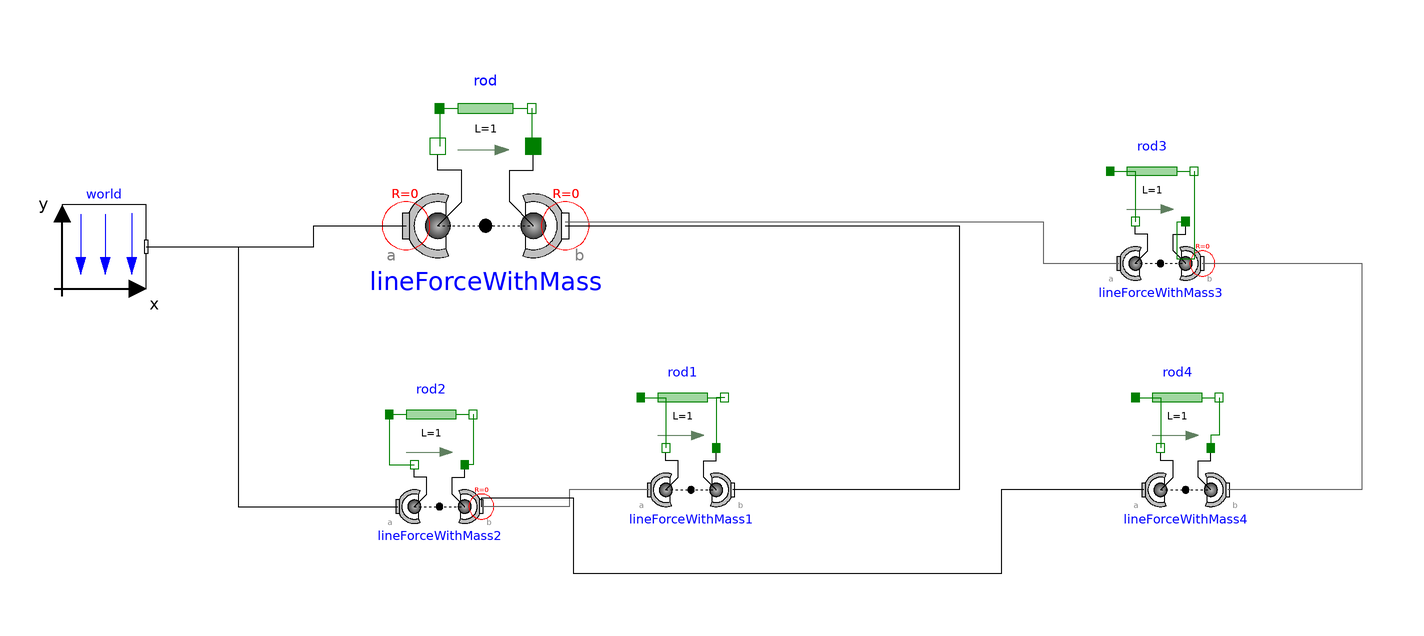

The component connection diagram of the Modelica model below, drawn from its own Placement and Line annotations.

model lineForcetTest3D2
  Modelica.Mechanics.Translational.Components.Rod rod1(L = 1)  annotation(
    Placement(visible = true, transformation(origin = {-28, -44}, extent = {{-10, -10}, {10, 10}}, rotation = 0)));
  Modelica.Mechanics.MultiBody.Forces.LineForceWithMass lineForceWithMass1(fixedRotationAtFrame_a = false, fixedRotationAtFrame_b = false, m = 1) annotation(
    Placement(visible = true, transformation(origin = {-26, -66}, extent = {{-10, -10}, {10, 10}}, rotation = 0)));
  inner Modelica.Mechanics.MultiBody.World world annotation(
    Placement(visible = true, transformation(origin = {-166, -8}, extent = {{-10, -10}, {10, 10}}, rotation = 0)));
  Modelica.Mechanics.Translational.Components.Rod rod(L = 1)  annotation(
    Placement(visible = true, transformation(origin = {-75, 25}, extent = {{-11, -11}, {11, 11}}, rotation = 0)));
  Modelica.Mechanics.MultiBody.Forces.LineForceWithMass lineForceWithMass(fixedRotationAtFrame_b = true, m = 1) annotation(
    Placement(visible = true, transformation(origin = {-75, -3}, extent = {{-19, -19}, {19, 19}}, rotation = 0)));
  Modelica.Mechanics.Translational.Components.Rod rod2(L = 1) annotation(
    Placement(visible = true, transformation(origin = {-88, -48}, extent = {{-10, -10}, {10, 10}}, rotation = 0)));
  Modelica.Mechanics.MultiBody.Forces.LineForceWithMass lineForceWithMass2(fixedRotationAtFrame_a = false, fixedRotationAtFrame_b = true, m = 1) annotation(
    Placement(visible = true, transformation(origin = {-86, -70}, extent = {{-10, -10}, {10, 10}}, rotation = 0)));
  Modelica.Mechanics.MultiBody.Forces.LineForceWithMass lineForceWithMass3(fixedRotationAtFrame_a = false, fixedRotationAtFrame_b = true, m = 1) annotation(
    Placement(visible = true, transformation(origin = {86, -12}, extent = {{-10, -10}, {10, 10}}, rotation = 0)));
  Modelica.Mechanics.Translational.Components.Rod rod3(L = 1) annotation(
    Placement(visible = true, transformation(origin = {84, 10}, extent = {{-10, -10}, {10, 10}}, rotation = 0)));
  Modelica.Mechanics.MultiBody.Forces.LineForceWithMass lineForceWithMass4(fixedRotationAtFrame_a = false, fixedRotationAtFrame_b = false, m = 1) annotation(
    Placement(visible = true, transformation(origin = {92, -66}, extent = {{-10, -10}, {10, 10}}, rotation = 0)));
  Modelica.Mechanics.Translational.Components.Rod rod4(L = 1) annotation(
    Placement(visible = true, transformation(origin = {90, -44}, extent = {{-10, -10}, {10, 10}}, rotation = 0)));
initial equation
// lineForceWithMass.r_rel_0 = {0.343241, 0.939204, -0.00903105};
lineForceWithMass.v_CM_0 = {0,0,0};
lineForceWithMass1.v_CM_0 = {0,0,0};
lineForceWithMass2.v_CM_0 = {0,0,0};
lineForceWithMass3.v_CM_0 = {0,0,0};
lineForceWithMass4.v_CM_0 = {0,0,0};
//lineForceWithMass5.v_CM_0 = {0,0,0};
equation
  connect(rod1.flange_b, lineForceWithMass1.flange_b) annotation(
    Line(points = {{-18, -44}, {-20, -44}, {-20, -56}}, color = {0, 127, 0}));
  connect(rod1.flange_a, lineForceWithMass1.flange_a) annotation(
    Line(points = {{-38, -44}, {-32, -44}, {-32, -56}}, color = {0, 127, 0}));
  connect(world.frame_b, lineForceWithMass.frame_a) annotation(
    Line(points = {{-156, -8}, {-116, -8}, {-116, -3}, {-94, -3}}));
  connect(rod.flange_b, lineForceWithMass.flange_b) annotation(
    Line(points = {{-64, 25}, {-64, 16}}, color = {0, 127, 0}));
  connect(rod.flange_a, lineForceWithMass.flange_a) annotation(
    Line(points = {{-86, 25}, {-86, 16}}, color = {0, 127, 0}));
  connect(rod2.flange_b, lineForceWithMass2.flange_b) annotation(
    Line(points = {{-78, -48}, {-78, -60}, {-80, -60}}, color = {0, 127, 0}));
  connect(rod2.flange_a, lineForceWithMass2.flange_a) annotation(
    Line(points = {{-98, -48}, {-98, -60}, {-92, -60}}, color = {0, 127, 0}));
  connect(world.frame_b, lineForceWithMass2.frame_a) annotation(
    Line(points = {{-156, -8}, {-134, -8}, {-134, -70}, {-96, -70}, {-96, -70}}));
  connect(lineForceWithMass.frame_b, lineForceWithMass1.frame_b) annotation(
    Line(points = {{-56, -3}, {38, -3}, {38, -66}, {-16, -66}}));
  connect(lineForceWithMass1.frame_a, lineForceWithMass2.frame_b) annotation(
    Line(points = {{-36, -66}, {-55, -66}, {-55, -70}, {-76, -70}}, color = {95, 95, 95}));
  connect(rod4.flange_a, lineForceWithMass4.flange_a) annotation(
    Line(points = {{80, -44}, {86, -44}, {86, -56}}, color = {0, 127, 0}));
  connect(rod4.flange_b, lineForceWithMass4.flange_b) annotation(
    Line(points = {{100, -44}, {100, -53}, {98, -53}, {98, -56}}, color = {0, 127, 0}));
  connect(rod3.flange_a, lineForceWithMass3.flange_a) annotation(
    Line(points = {{74, 10}, {80, 10}, {80, -2}}, color = {0, 127, 0}));
  connect(rod3.flange_b, lineForceWithMass3.flange_b) annotation(
    Line(points = {{94, 10}, {94, -11}, {90, -11}, {90, -2}, {92, -2}}, color = {0, 127, 0}));
  connect(lineForceWithMass.frame_b, lineForceWithMass3.frame_a) annotation(
    Line(points = {{-56, -2}, {58, -2}, {58, -12}, {76, -12}, {76, -12}}, color = {95, 95, 95}));
  connect(lineForceWithMass3.frame_b, lineForceWithMass4.frame_b) annotation(
    Line(points = {{96, -12}, {134, -12}, {134, -66}, {102, -66}, {102, -66}}, color = {95, 95, 95}));
  connect(lineForceWithMass4.frame_a, lineForceWithMass2.frame_b) annotation(
    Line(points = {{82, -66}, {48, -66}, {48, -86}, {-54, -86}, {-54, -68}, {-76, -68}, {-76, -70}}));
  connect(lineForceWithMass1.frame_b, lineForceWithMass1.frame_b) annotation(
    Line(points = {{-16, -66}, {-16, -66}, {-16, -66}, {-16, -66}}));
  annotation(
    uses(Modelica(version = "3.2.2")),
    __OpenModelica_commandLineOptions = "--matchingAlgorithm=PFPlusExt --indexReductionMethod=dynamicStateSelection -d=initialization,NLSanalyticJacobian");
end lineForcetTest3D2;